Labelled photos from "dataset", an image-classification folder in Mimicom38/SakuraEar-Portfolio. The possible labels are: not sakura, sakura.

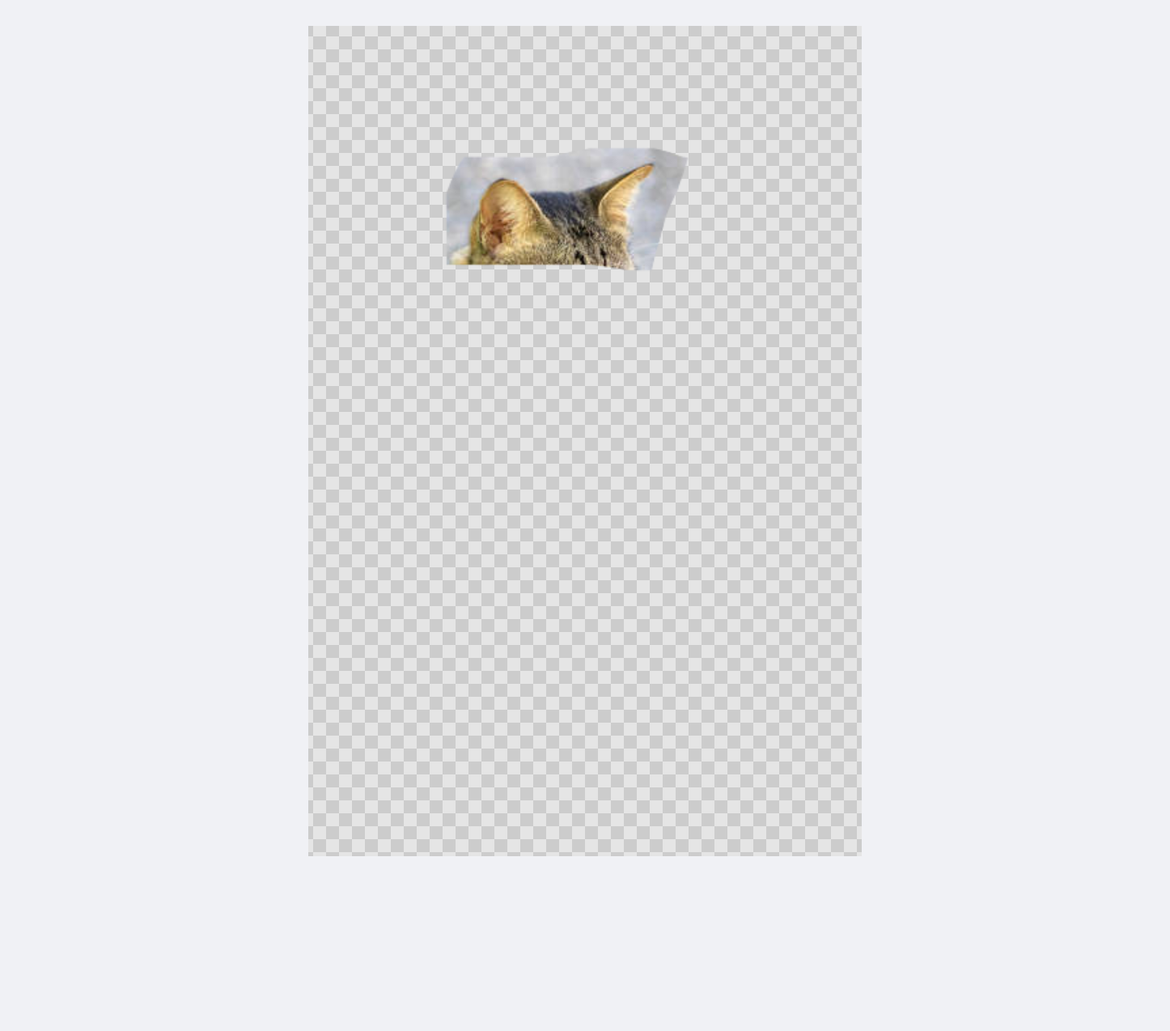
Label: not sakura

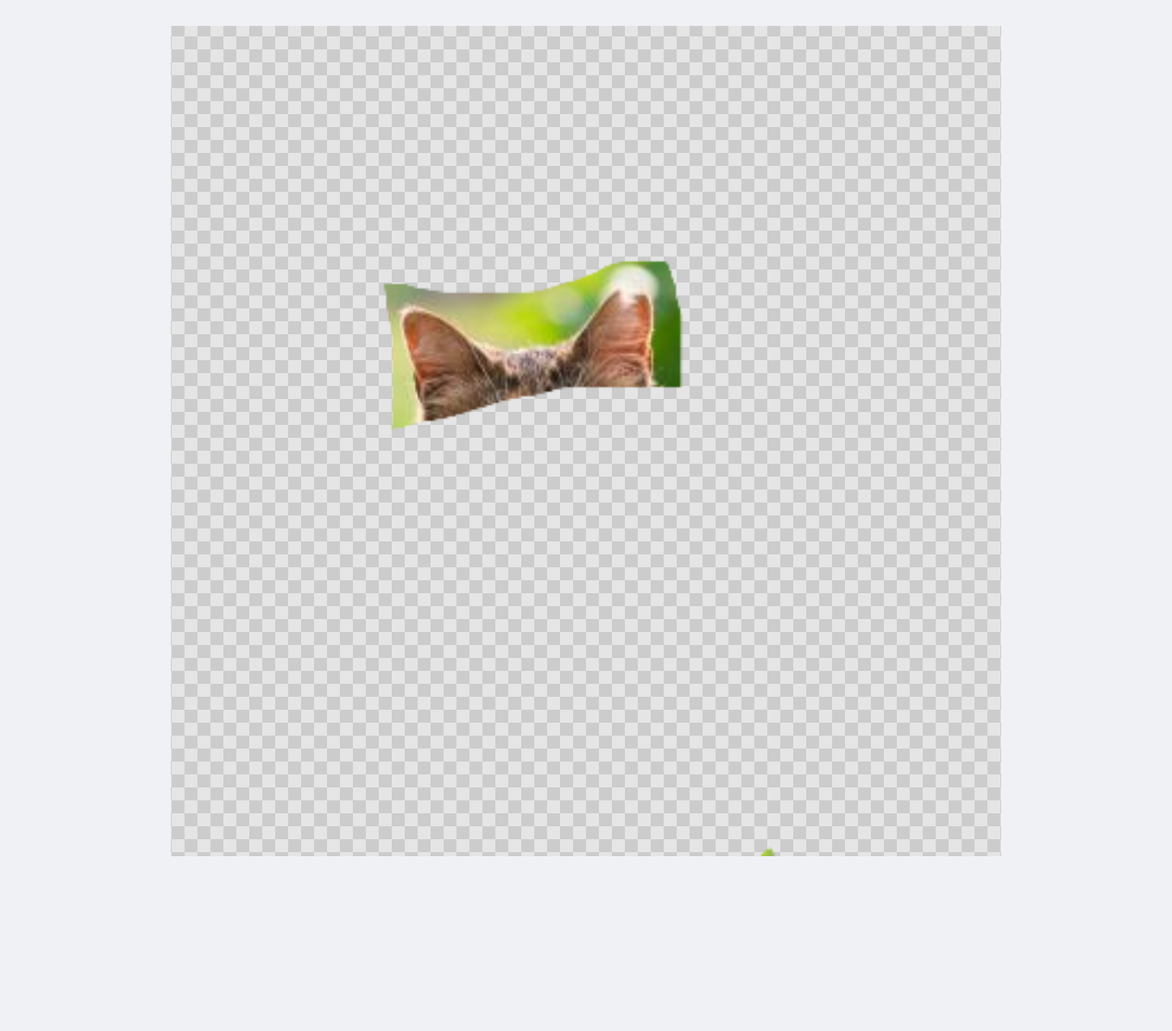
Label: sakura

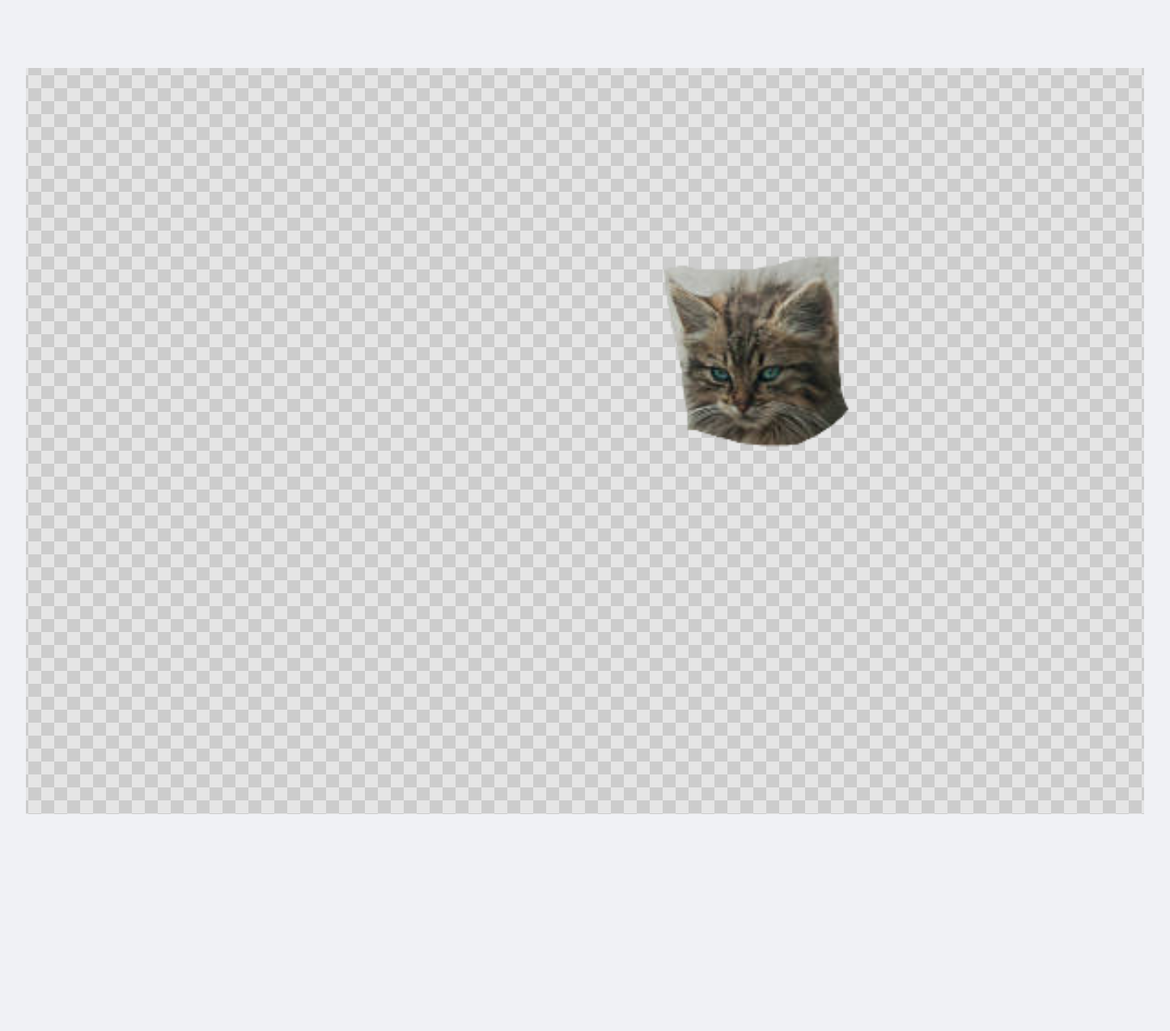
Label: not sakura

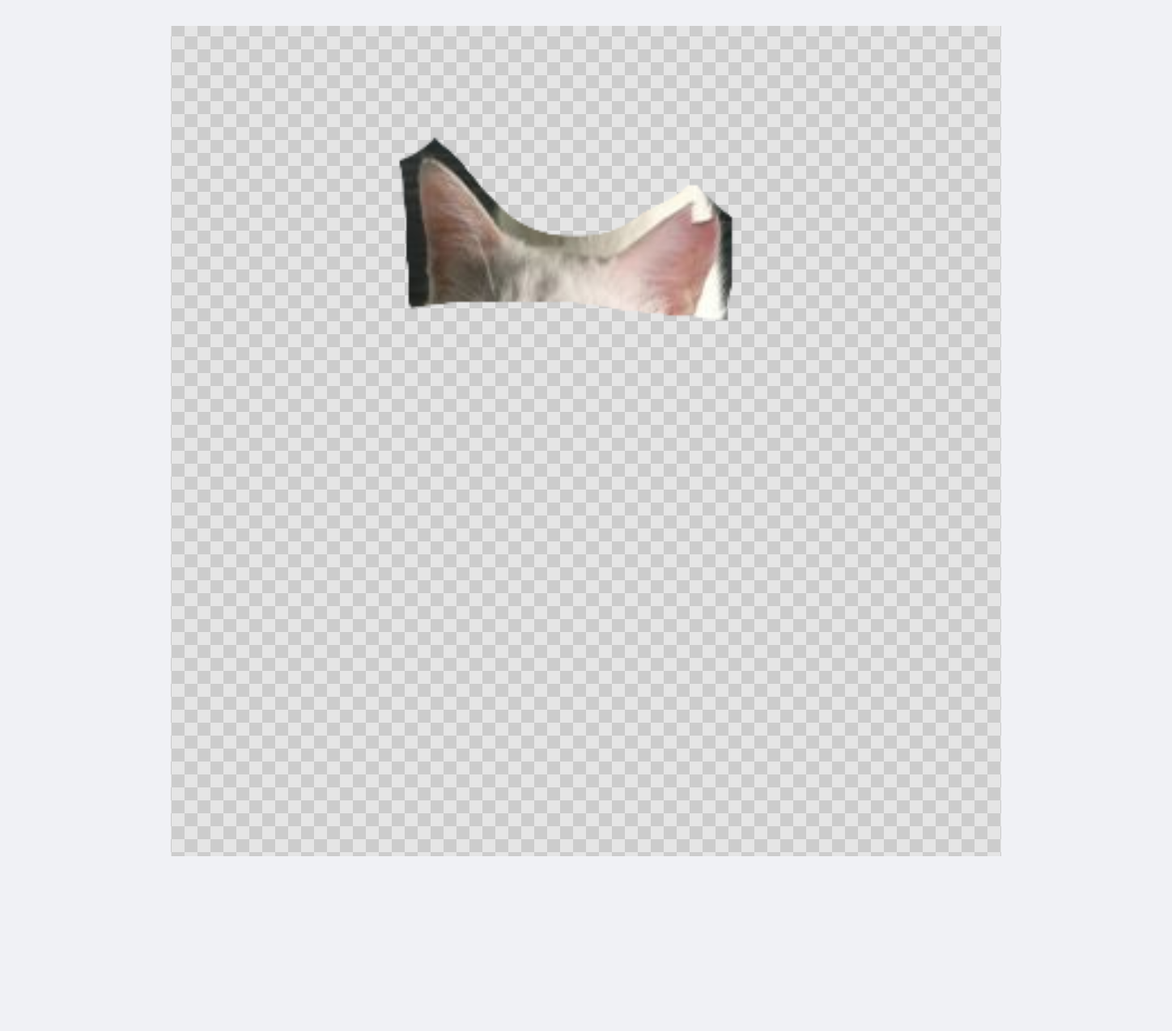
Label: sakura

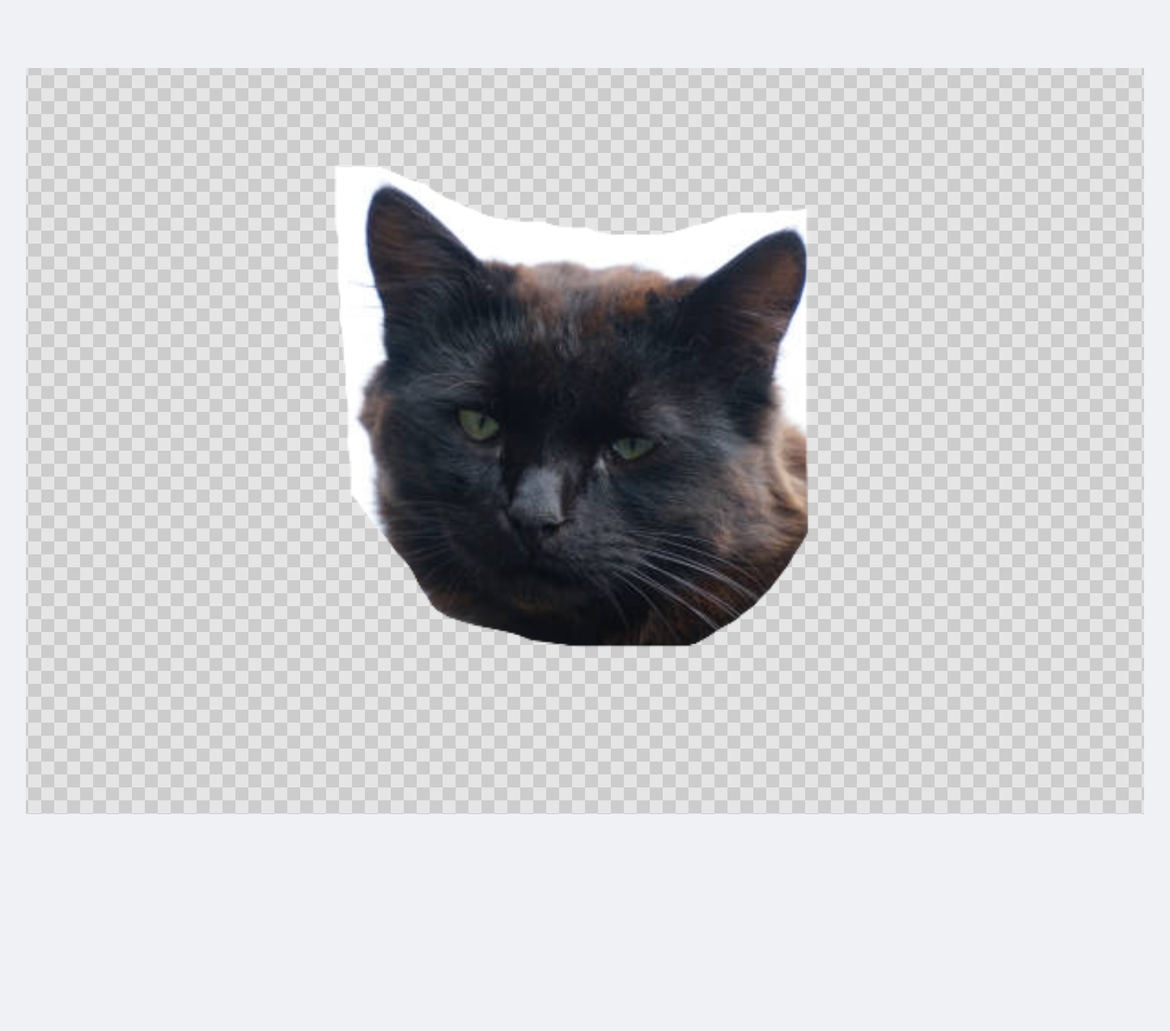
Label: not sakura

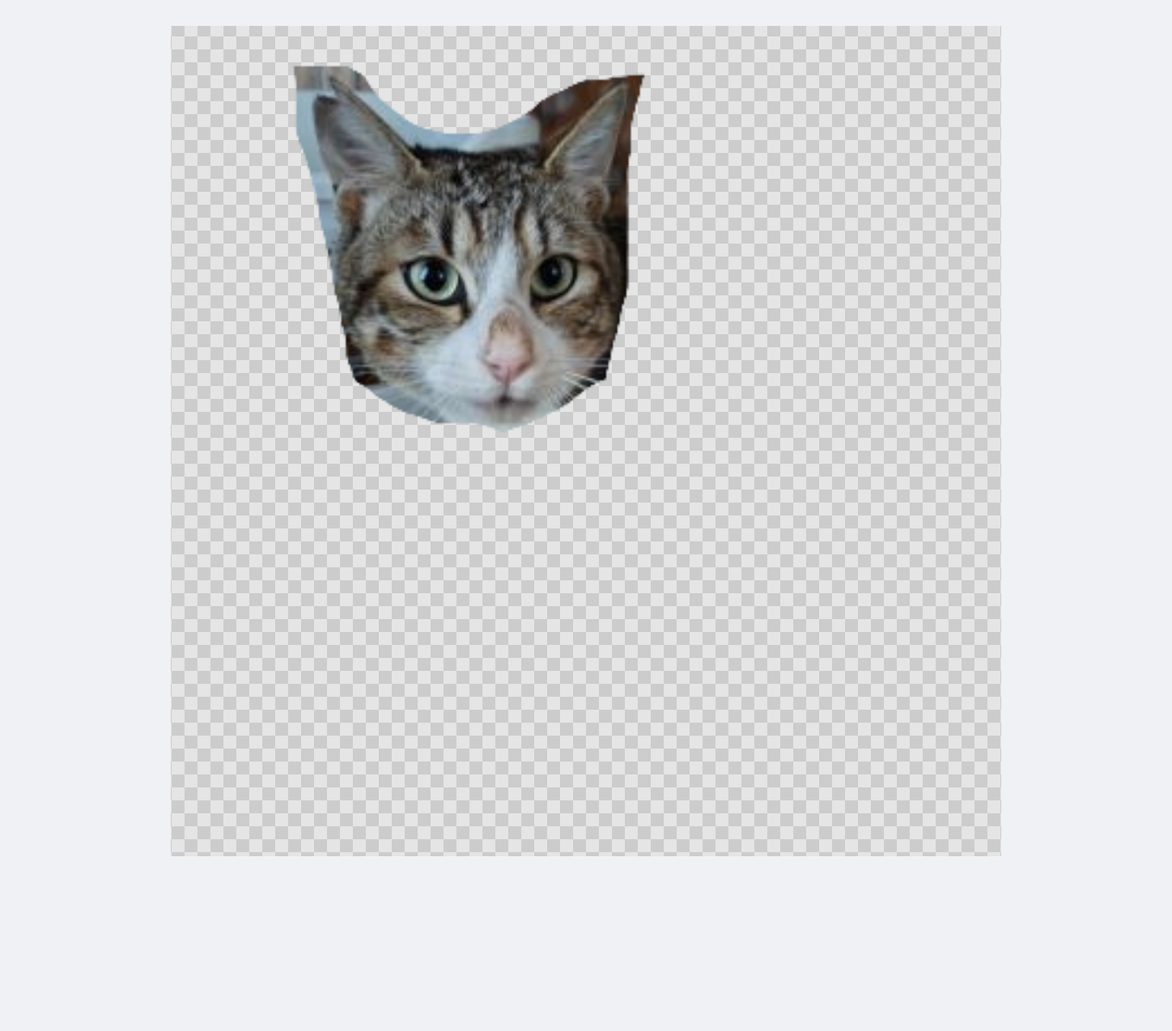
Label: sakura
